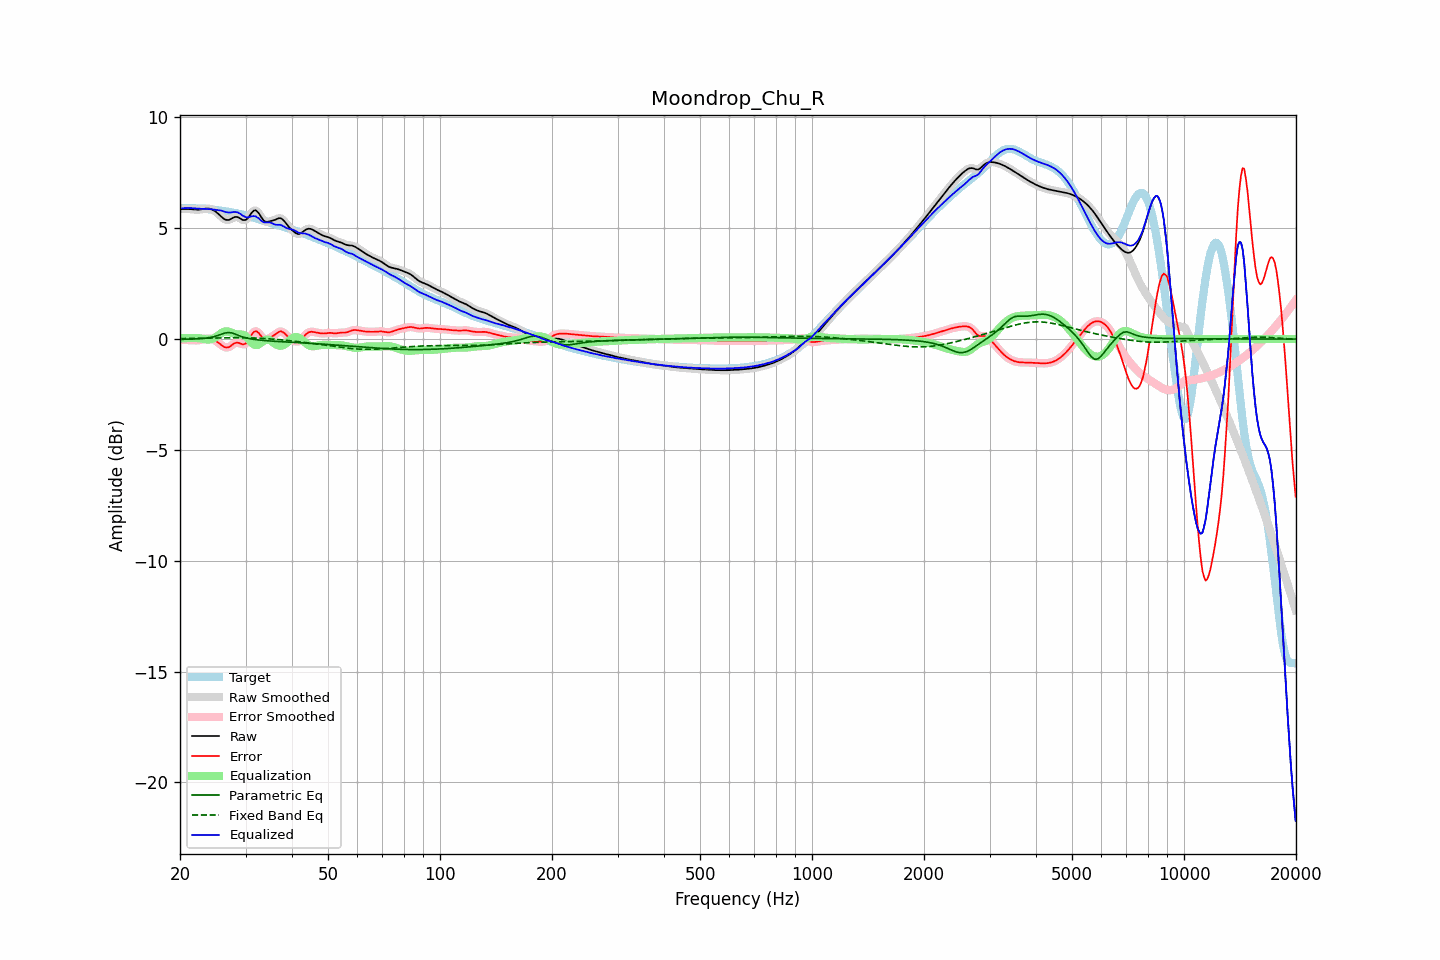

Data behind this chart, as committed beside it:
frequency, raw, error, smoothed, error_smoothed, equalization, parametric_eq, fixed_band_eq, equalized_raw, equalized_smoothed, target
20.00, 5.86, -0.04, 5.86, -0.04, 0.04, -0.01, 0.02, 5.90, 5.90, 5.91
20.20, 5.86, -0.04, 5.86, -0.04, 0.04, -0.01, 0.02, 5.90, 5.90, 5.91
20.40, 5.86, -0.04, 5.87, -0.04, 0.04, -0.01, 0.02, 5.91, 5.91, 5.91
20.61, 5.87, -0.04, 5.87, -0.04, 0.05, -0.01, 0.03, 5.91, 5.91, 5.91
20.81, 5.87, -0.04, 5.87, -0.04, 0.05, -0.01, 0.03, 5.91, 5.91, 5.91
21.02, 5.87, -0.04, 5.87, -0.04, 0.05, -0.01, 0.03, 5.92, 5.92, 5.91
21.23, 5.86, -0.04, 5.86, -0.04, 0.05, -0.00, 0.03, 5.91, 5.91, 5.91
21.44, 5.86, -0.05, 5.86, -0.05, 0.05, -0.00, 0.03, 5.91, 5.91, 5.90
21.66, 5.85, -0.05, 5.85, -0.05, 0.05, 0.00, 0.03, 5.90, 5.90, 5.90
21.87, 5.84, -0.06, 5.84, -0.06, 0.05, 0.00, 0.03, 5.90, 5.90, 5.90
22.09, 5.84, -0.06, 5.84, -0.06, 0.05, 0.01, 0.03, 5.89, 5.89, 5.90
22.31, 5.84, -0.06, 5.84, -0.06, 0.05, 0.01, 0.03, 5.88, 5.88, 5.89
22.54, 5.84, -0.05, 5.84, -0.05, 0.04, 0.01, 0.04, 5.88, 5.88, 5.89
22.76, 5.85, -0.04, 5.85, -0.03, 0.03, 0.02, 0.04, 5.88, 5.88, 5.89
22.99, 5.86, -0.02, 5.86, -0.02, 0.01, 0.03, 0.04, 5.88, 5.88, 5.88
23.22, 5.88, 0.00, 5.88, 0.00, -0.00, 0.03, 0.04, 5.88, 5.87, 5.88
23.45, 5.89, 0.02, 5.89, 0.02, -0.01, 0.04, 0.04, 5.87, 5.87, 5.87
23.69, 5.89, 0.03, 5.89, 0.03, -0.02, 0.05, 0.04, 5.87, 5.87, 5.86
23.92, 5.88, 0.03, 5.88, 0.03, -0.02, 0.06, 0.04, 5.87, 5.86, 5.86
24.16, 5.87, 0.02, 5.87, 0.02, -0.01, 0.08, 0.05, 5.86, 5.86, 5.85
24.40, 5.84, -0.00, 5.84, 0.00, 0.01, 0.09, 0.05, 5.85, 5.85, 5.84
24.65, 5.81, -0.03, 5.81, -0.03, 0.04, 0.11, 0.05, 5.84, 5.84, 5.84
24.89, 5.76, -0.07, 5.76, -0.07, 0.08, 0.13, 0.05, 5.84, 5.84, 5.83
25.14, 5.70, -0.12, 5.70, -0.12, 0.13, 0.15, 0.05, 5.83, 5.83, 5.82
25.39, 5.64, -0.17, 5.64, -0.17, 0.18, 0.17, 0.05, 5.82, 5.82, 5.81
25.65, 5.57, -0.23, 5.57, -0.23, 0.23, 0.20, 0.05, 5.81, 5.81, 5.80
25.91, 5.51, -0.28, 5.50, -0.29, 0.28, 0.23, 0.05, 5.79, 5.79, 5.79
26.16, 5.44, -0.34, 5.44, -0.33, 0.32, 0.25, 0.06, 5.76, 5.76, 5.78
26.43, 5.40, -0.37, 5.40, -0.37, 0.34, 0.27, 0.06, 5.74, 5.74, 5.77
26.69, 5.38, -0.38, 5.37, -0.38, 0.35, 0.29, 0.06, 5.72, 5.72, 5.76
26.96, 5.37, -0.38, 5.37, -0.37, 0.34, 0.30, 0.06, 5.71, 5.71, 5.75
27.23, 5.39, -0.34, 5.40, -0.34, 0.32, 0.29, 0.06, 5.71, 5.71, 5.73
27.50, 5.44, -0.29, 5.43, -0.29, 0.29, 0.28, 0.06, 5.72, 5.72, 5.72
27.77, 5.47, -0.23, 5.47, -0.23, 0.26, 0.26, 0.06, 5.73, 5.73, 5.71
28.05, 5.51, -0.19, 5.50, -0.19, 0.23, 0.23, 0.06, 5.74, 5.73, 5.69
28.33, 5.51, -0.17, 5.51, -0.17, 0.22, 0.20, 0.06, 5.73, 5.73, 5.68
28.62, 5.50, -0.16, 5.50, -0.17, 0.21, 0.17, 0.06, 5.71, 5.71, 5.66
28.90, 5.46, -0.18, 5.46, -0.19, 0.21, 0.15, 0.06, 5.67, 5.67, 5.65
29.19, 5.42, -0.21, 5.42, -0.21, 0.21, 0.12, 0.06, 5.63, 5.63, 5.63
29.48, 5.37, -0.24, 5.38, -0.23, 0.20, 0.10, 0.06, 5.57, 5.58, 5.61
29.78, 5.37, -0.23, 5.36, -0.23, 0.17, 0.07, 0.06, 5.54, 5.53, 5.59
30.08, 5.38, -0.20, 5.39, -0.19, 0.12, 0.05, 0.06, 5.50, 5.51, 5.57
30.38, 5.44, -0.12, 5.45, -0.11, 0.05, 0.04, 0.06, 5.49, 5.50, 5.56
30.68, 5.54, 0.00, 5.54, 0.00, -0.03, 0.02, 0.06, 5.50, 5.50, 5.53
30.99, 5.64, 0.13, 5.64, 0.13, -0.12, 0.01, 0.05, 5.53, 5.52, 5.51
31.30, 5.74, 0.24, 5.74, 0.24, -0.19, -0.00, 0.05, 5.54, 5.54, 5.49
31.61, 5.80, 0.32, 5.79, 0.32, -0.25, -0.02, 0.05, 5.55, 5.54, 5.47
31.93, 5.81, 0.36, 5.80, 0.35, -0.27, -0.03, 0.05, 5.54, 5.53, 5.45
32.24, 5.76, 0.33, 5.76, 0.33, -0.27, -0.03, 0.04, 5.49, 5.49, 5.43
32.57, 5.68, 0.27, 5.67, 0.27, -0.24, -0.04, 0.04, 5.44, 5.44, 5.41
32.89, 5.56, 0.18, 5.56, 0.18, -0.19, -0.05, 0.04, 5.37, 5.37, 5.38
33.22, 5.45, 0.09, 5.45, 0.09, -0.13, -0.06, 0.03, 5.32, 5.32, 5.36
33.55, 5.35, 0.01, 5.36, 0.02, -0.08, -0.06, 0.03, 5.27, 5.28, 5.34
33.89, 5.30, -0.01, 5.31, -0.01, -0.04, -0.07, 0.02, 5.26, 5.26, 5.32
34.23, 5.29, -0.01, 5.29, -0.01, -0.02, -0.08, 0.02, 5.26, 5.26, 5.29
34.57, 5.29, 0.02, 5.29, 0.02, -0.03, -0.08, 0.01, 5.27, 5.27, 5.27
34.92, 5.31, 0.06, 5.31, 0.06, -0.05, -0.09, 0.01, 5.26, 5.26, 5.25
35.27, 5.33, 0.10, 5.33, 0.10, -0.10, -0.09, 0.00, 5.23, 5.23, 5.23
35.62, 5.35, 0.15, 5.35, 0.15, -0.15, -0.10, -0.00, 5.20, 5.20, 5.21
35.97, 5.38, 0.19, 5.38, 0.20, -0.21, -0.10, -0.01, 5.17, 5.17, 5.18
... 635 more rows
